Labelled photos from "gemstone", an image-classification folder in minh-me/train-model. The possible labels are: alexandrite, almandine, amazonite, amber, amethyst, ametrine, andalusite, andradite, aquamarine, green aventurine, yellow aventurine, benitoite, golden beryl, bixbite, bloodstone, blue lace agate, carnelian, cats eye, chalcedony, blue chalcedony, chrome diopside, chrysoberyl, chrysocolla, chrysoprase, citrine, coral, danburite, diamond, diaspore, dumortierite, emerald, fluorite, red garnet, goshenite, grossular, hessonite, hiddenite, iolite, jade, jasper, kunzite, kyanite, labradorite, lapis lazuli, larimar, malachite, moonstone, morganite, black onyx, green onyx, red onyx, opal, pearl, peridot, prehnite, pyrite, pyrope, beer quartz, lemon quartz, rose quartz, rutilated quartz, smoky quartz, rhodochrosite, rhodolite, rhodonite, ruby, blue sapphire, pink sapphire, purple sapphire, yellow sapphire, scapolite, serpentine, sodalite, spessartite, sphene, spinel, spodumene, sunstone, tanzanite, tigers eye, topaz, tourmaline, tsavorite, turquoise, variscite, zircon, zoisite.

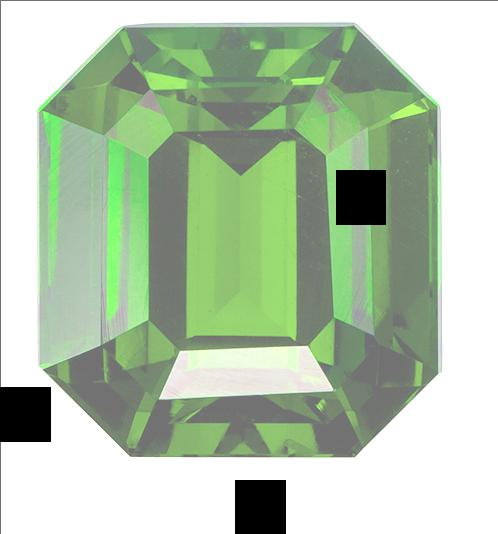
Label: tsavorite

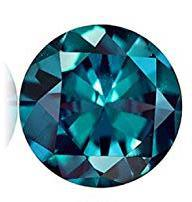
Label: alexandrite

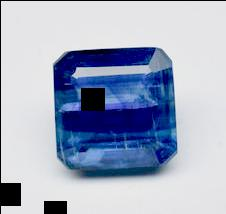
Label: kyanite

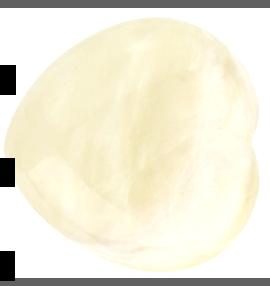
Label: jade

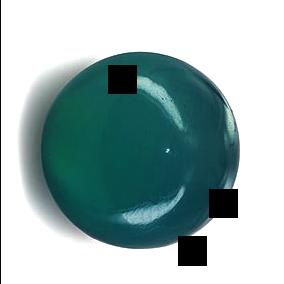
Label: green onyx

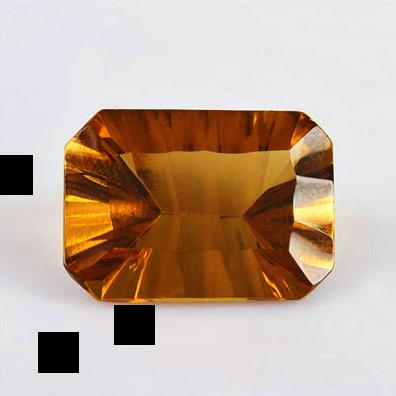
Label: beer quartz
